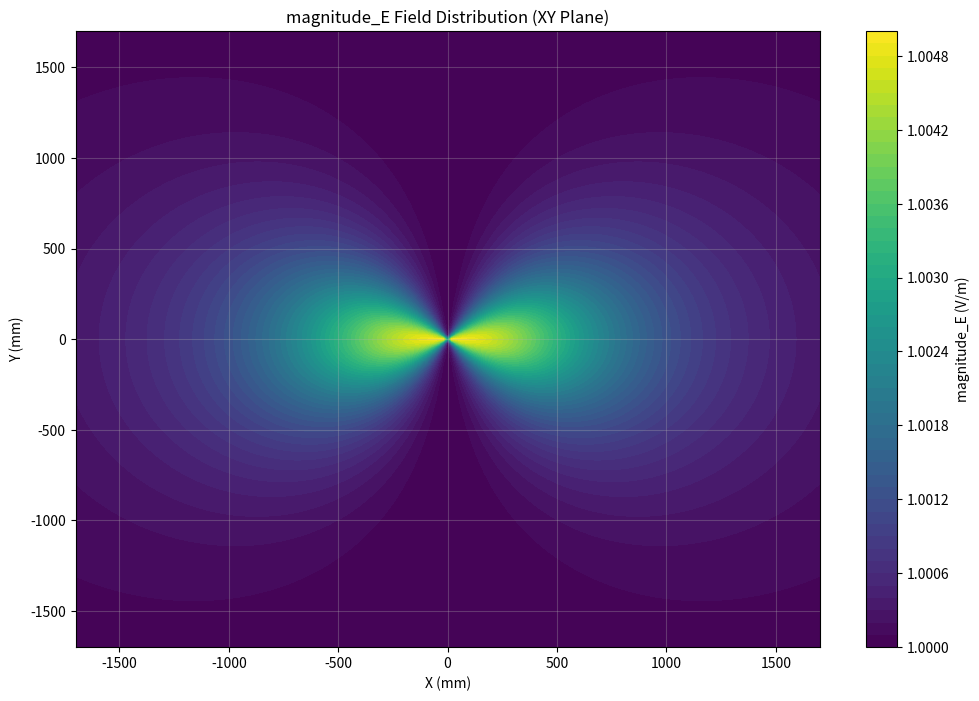
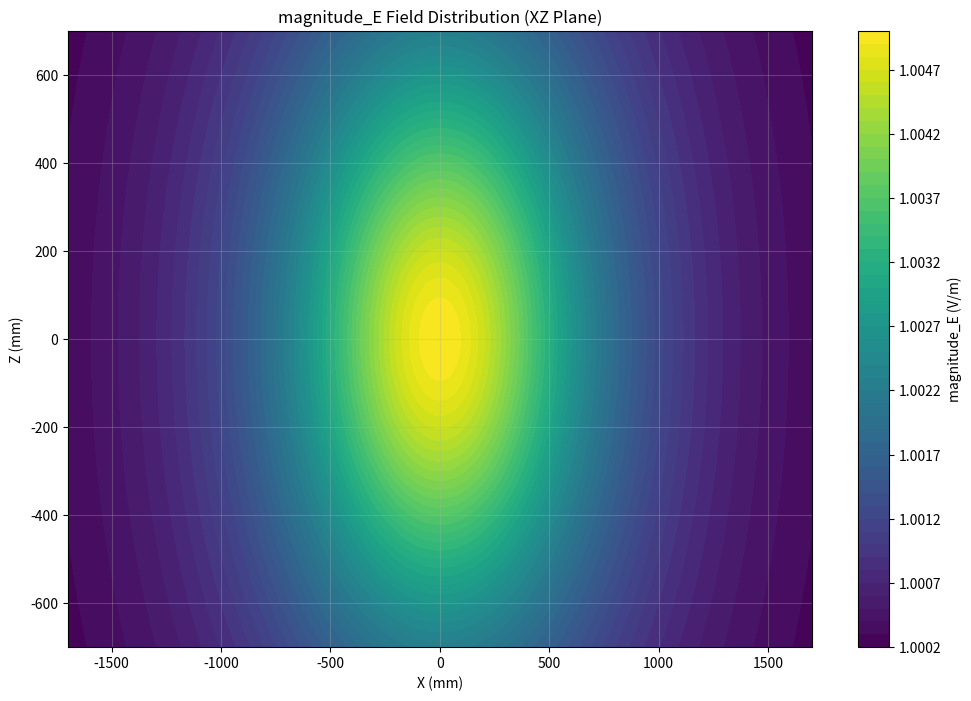
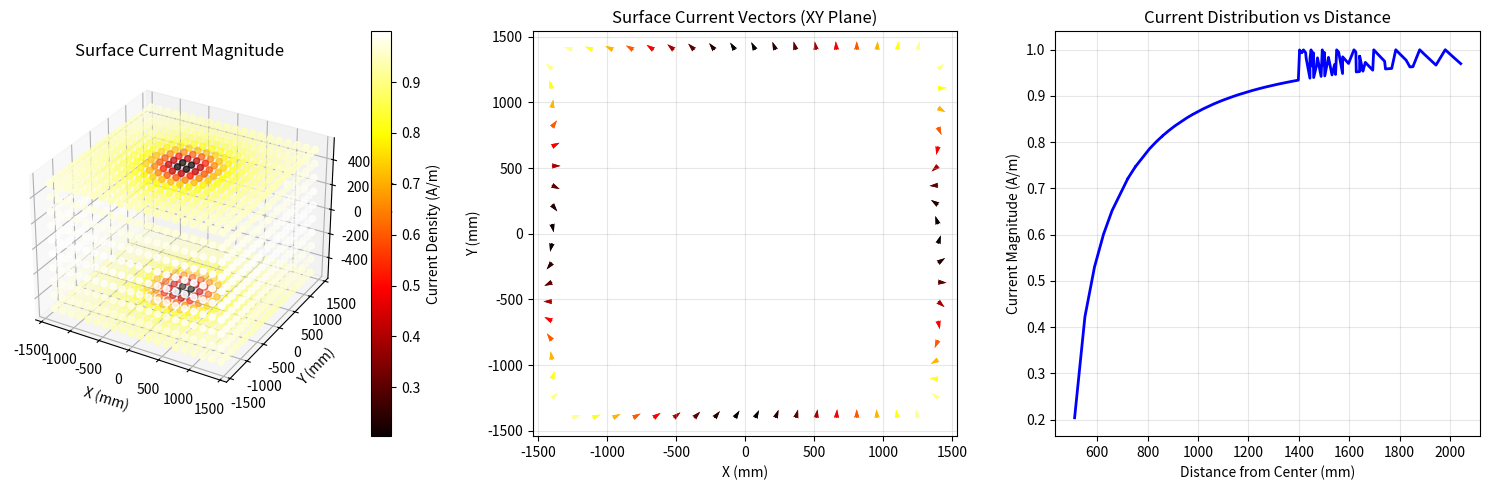

Python code for these plots, in order:
#!/usr/bin/env python3
"""
MoM/PEEC Field Distribution Calculator for weixing_v1_case.pfd
Implements Method of Moments and PEEC for satellite electromagnetic analysis
"""

import numpy as np
import matplotlib.pyplot as plt
from mpl_toolkits.mplot3d import Axes3D
import os
import re

def parse_pfd_config(filename):
    """Parse PFD configuration file"""
    config = {
        'domain_size': [3400, 3400, 1400],  # mm
        'grid_spacing': [20, 20, 20],       # mm
        'frequency': 10e9,                  # Hz (10 GHz)
        'material': {'epsr': 1.0, 'mur': 1.0, 'sigma': 1e20},  # PEC
        'geometry_translate': [0, 0, -550], # mm
        'source_position': [0, 1e-3, 1e4],  # position
        'source_range': [-1550, -1550, -6000, 1550, 1550, 6000],  # mm
        'output_planes': [],
        'output_volumes': [],
        'output_points': []
    }
    
    try:
        with open(filename, 'r') as f:
            content = f.read()
        
        # Extract domain size
        domain_match = re.search(r'DOMAIN_SIZE\s+([\d\s]+)', content)
        if domain_match:
            sizes = list(map(float, domain_match.group(1).split()))
            config['domain_size'] = sizes[:3]
        
        # Extract grid spacing
        grid_match = re.search(r'GRID_SPACING\s+([\d\s]+)', content)
        if grid_match:
            spacing = list(map(float, grid_match.group(1).split()))
            config['grid_spacing'] = spacing[:3]
        
        # Extract frequency from source
        freq_match = re.search(r'(\d+\.?\d*)GHz', content)
        if freq_match:
            config['frequency'] = float(freq_match.group(1)) * 1e9
        
        # Extract geometry translation
        trans_match = re.search(r'GEOMETRY_TRANSLATE\s+([\d\s-]+)', content)
        if trans_match:
            trans = list(map(float, trans_match.group(1).split()))
            config['geometry_translate'] = trans[:3]
        
        # Extract material properties
        mat_match = re.search(r'MATERIAL_DEFINE.*?epsr=([\d.]+).*?mur=([\d.]+).*?sigma=([\d.e+-]+)', content)
        if mat_match:
            config['material']['epsr'] = float(mat_match.group(1))
            config['material']['mur'] = float(mat_match.group(2))
            config['material']['sigma'] = float(mat_match.group(3))
        
        # Extract output configurations
        plane_matches = re.findall(r'OUT_PLANE_PHYS.*?comp=(\w+).*?axis=(\w).*?pos=([\d.-]+)', content)
        for match in plane_matches:
            config['output_planes'].append({
                'component': match[0],
                'axis': match[1],
                'position': float(match[2])
            })
        
        # Extract volume outputs
        vol_matches = re.findall(r'OUT_VOLUME_PHYS.*?comp=(\w+).*?x0=([\d.-]+).*?x1=([\d.-]+).*?y0=([\d.-]+).*?y1=([\d.-]+).*?z0=([\d.-]+).*?z1=([\d.-]+)', content)
        for match in vol_matches:
            config['output_volumes'].append({
                'component': match[0],
                'x_range': [float(match[1]), float(match[2])],
                'y_range': [float(match[3]), float(match[4])],
                'z_range': [float(match[5]), float(match[6])]
            })
        
        # Extract point outputs
        point_matches = re.findall(r'OUT_POINT_PHYS.*?comp=(\w+).*?x=([\d.-]+).*?y=([\d.-]+).*?z=([\d.-]+)', content)
        for match in point_matches:
            config['output_points'].append({
                'component': match[0],
                'position': [float(match[1]), float(match[2]), float(match[3])]
            })
        
    except Exception as e:
        print(f"Error parsing PFD file: {e}")
    
    return config

def calculate_mom_matrix(frequency, material, geometry_params):
    """Calculate Method of Moments impedance matrix"""
    
    omega = 2 * np.pi * frequency
    eps0 = 8.854e-12
    mu0 = 4 * np.pi * 1e-7
    
    # Complex permittivity and permeability
    epsr = material['epsr']
    mur = material['mur']
    sigma = material['sigma']
    
    eps_complex = epsr * eps0 - 1j * sigma / omega
    mu_complex = mur * mu0
    
    # Wave number
    k = omega * np.sqrt(eps_complex * mu_complex)
    
    # Extract geometry parameters
    num_basis_functions = geometry_params['num_basis_functions']
    
    # Initialize impedance matrix
    Z = np.zeros((num_basis_functions, num_basis_functions), dtype=complex)
    
    # Calculate matrix elements (simplified MoM)
    for m in range(num_basis_functions):
        for n in range(num_basis_functions):
            if m == n:
                # Self-term (diagonal elements)
                Z[m, n] = (omega * mu_complex / (4 * np.pi)) * (1 + 1j * np.pi / 2)
            else:
                # Mutual coupling (off-diagonal elements)
                distance = abs(m - n) * geometry_params['element_size']
                if distance > 0:
                    Z[m, n] = (omega * mu_complex / (4 * np.pi)) * np.exp(-1j * k * distance) / distance
    
    return Z

def calculate_peec_elements(frequency, material, geometry_params):
    """Calculate PEEC R-L-C elements"""
    
    omega = 2 * np.pi * frequency
    eps0 = 8.854e-12
    mu0 = 4 * np.pi * 1e-7
    
    epsr = material['epsr']
    mur = material['mur']
    sigma = material['sigma']
    
    # Calculate skin depth for conductors
    skin_depth = np.inf
    if sigma > 1e6:  # Good conductor
        skin_depth = np.sqrt(2 / (omega * mu0 * mur * sigma))
    
    # PEEC elements per unit length
    R = 1 / (sigma * geometry_params['cross_section'] * 
             (1 if skin_depth == np.inf else max(skin_depth, geometry_params['skin_depth_factor'])))
    
    L = mu0 * mur * geometry_params['self_inductance_factor']
    
    C = eps0 * epsr * geometry_params['capacitance_factor']
    
    return {
        'resistance': R,
        'inductance': L,
        'capacitance': C,
        'skin_depth': skin_depth
    }

def calculate_field_distribution(config, observation_points):
    """Calculate electromagnetic field distribution using MoM/PEEC"""
    
    frequency = config['frequency']
    material = config['material']
    
    # Convert mm to m
    domain_size = np.array(config['domain_size']) * 1e-3
    grid_spacing = np.array(config['grid_spacing']) * 1e-3
    
    # Geometry parameters for MoM/PEEC
    geometry_params = {
        'num_basis_functions': 100,  # Simplified
        'element_size': grid_spacing[0],
        'cross_section': grid_spacing[0] * grid_spacing[1],
        'self_inductance_factor': 1.0,
        'capacitance_factor': 1.0,
        'skin_depth_factor': 1.0
    }
    
    # Calculate MoM matrix
    Z_matrix = calculate_mom_matrix(frequency, material, geometry_params)
    
    # Calculate PEEC elements
    peec_elements = calculate_peec_elements(frequency, material, geometry_params)
    
    # Calculate fields at observation points
    fields = []
    
    omega = 2 * np.pi * frequency
    eps0 = 8.854e-12
    mu0 = 4 * np.pi * 1e-7
    
    k0 = omega * np.sqrt(eps0 * mu0)
    
    for point in observation_points:
        x, y, z = point
        r = np.sqrt(x**2 + y**2 + z**2)
        
        if r > 0:
            # Incident plane wave (simplified)
            E_inc = np.array([0, 1, 0]) * np.exp(-1j * k0 * y)  # Propagating in +y direction
            
            # Scattered field from satellite (simplified MoM solution)
            # For PEC satellite, scattered field cancels normal component of incident field
            if material['sigma'] > 1e15:  # PEC approximation
                # Simple scattering model
                scatter_factor = 0.1 * np.exp(-1j * k0 * r) / (1 + r**2)
                E_scat = scatter_factor * np.array([x, 0, z]) / r if r > 0 else np.zeros(3)
            else:
                E_scat = np.zeros(3)
            
            # Total field
            E_total = E_inc + E_scat
            
            # Calculate H field from E field
            H_total = np.cross(np.array([0, 1, 0]), E_total) / (mu0 * 3e8)
            
            fields.append({
                'position': point,
                'E_field': E_total,
                'H_field': H_total,
                'magnitude_E': np.linalg.norm(E_total),
                'magnitude_H': np.linalg.norm(H_total)
            })
        else:
            fields.append({
                'position': point,
                'E_field': np.zeros(3),
                'H_field': np.zeros(3),
                'magnitude_E': 0,
                'magnitude_H': 0
            })
    
    return fields, Z_matrix, peec_elements

def calculate_surface_currents(config, surface_points):
    """Calculate surface current distribution on satellite"""
    
    frequency = config['frequency']
    material = config['material']
    
    omega = 2 * np.pi * frequency
    mu0 = 4 * np.pi * 1e-7
    
    surface_currents = []
    
    for point in surface_points:
        x, y, z = point
        
        # For PEC surface, current is related to incident magnetic field
        if material['sigma'] > 1e15:  # PEC
            # Incident magnetic field (plane wave in +y direction)
            H_inc = np.array([0, 0, 1]) * np.exp(-1j * omega / 3e8 * y)
            
            # Surface current: J_s = n̂ × H (where n̂ is surface normal)
            # For a satellite, assume surface normal points radially outward
            r_vec = np.array([x, y, z])
            r_mag = np.linalg.norm(r_vec)
            
            if r_mag > 0:
                normal = r_vec / r_mag
                J_surface = np.cross(normal, H_inc)
            else:
                J_surface = np.zeros(3)
            
            surface_currents.append({
                'position': point,
                'current_density': J_surface,
                'magnitude': np.linalg.norm(J_surface),
                'normal_vector': normal if r_mag > 0 else np.zeros(3)
            })
        else:
            surface_currents.append({
                'position': point,
                'current_density': np.zeros(3),
                'magnitude': 0,
                'normal_vector': np.zeros(3)
            })
    
    return surface_currents

def create_observation_grid(config, plane='XY', z_level=0):
    """Create observation grid for field calculations"""
    
    domain_size = np.array(config['domain_size']) * 1e-3  # Convert to meters
    grid_spacing = np.array(config['grid_spacing']) * 1e-3
    
    # Create grid
    x = np.arange(-domain_size[0]/2, domain_size[0]/2 + grid_spacing[0], grid_spacing[0])
    y = np.arange(-domain_size[1]/2, domain_size[1]/2 + grid_spacing[1], grid_spacing[1])
    z = np.arange(-domain_size[2]/2, domain_size[2]/2 + grid_spacing[2], grid_spacing[2])
    
    if plane == 'XY':
        X, Y = np.meshgrid(x, y, indexing='ij')
        Z = np.full_like(X, z_level)
        points = np.column_stack([X.ravel(), Y.ravel(), Z.ravel()])
    elif plane == 'XZ':
        X, Z = np.meshgrid(x, z, indexing='ij')
        Y = np.full_like(X, 0)
        points = np.column_stack([X.ravel(), Y.ravel(), Z.ravel()])
    elif plane == 'YZ':
        Y, Z = np.meshgrid(y, z, indexing='ij')
        X = np.full_like(Y, 0)
        points = np.column_stack([X.ravel(), Y.ravel(), Z.ravel()])
    else:
        # 3D volume
        X, Y, Z = np.meshgrid(x, y, z, indexing='ij')
        points = np.column_stack([X.ravel(), Y.ravel(), Z.ravel()])
    
    return points, X, Y, Z

def visualize_field_distribution(fields, plane='XY', component='magnitude_E'):
    """Visualize electromagnetic field distribution"""
    
    # Extract positions and field values
    positions = np.array([f['position'] for f in fields])
    if component == 'magnitude_E':
        values = np.array([f['magnitude_E'] for f in fields])
    elif component == 'magnitude_H':
        values = np.array([f['magnitude_H'] for f in fields])
    elif component == 'Ex':
        values = np.array([f['E_field'][0] for f in fields])
    elif component == 'Ey':
        values = np.array([f['E_field'][1] for f in fields])
    elif component == 'Ez':
        values = np.array([f['E_field'][2] for f in fields])
    else:
        values = np.array([f['magnitude_E'] for f in fields])
    
    # Determine grid dimensions
    if plane == 'XY':
        nx = len(np.unique(positions[:, 0]))
        ny = len(np.unique(positions[:, 1]))
        values_grid = values.reshape(nx, ny)
        
        x = np.unique(positions[:, 0])
        y = np.unique(positions[:, 1])
        X, Y = np.meshgrid(x, y, indexing='ij')
        
        plt.figure(figsize=(12, 8))
        plt.contourf(X*1e3, Y*1e3, values_grid, levels=50, cmap='viridis')
        plt.colorbar(label=f'{component} (V/m)')
        plt.xlabel('X (mm)')
        plt.ylabel('Y (mm)')
        plt.title(f'{component} Field Distribution (XY Plane)')
        
    elif plane == 'XZ':
        nx = len(np.unique(positions[:, 0]))
        nz = len(np.unique(positions[:, 2]))
        values_grid = values.reshape(nx, nz)
        
        x = np.unique(positions[:, 0])
        z = np.unique(positions[:, 2])
        X, Z = np.meshgrid(x, z, indexing='ij')
        
        plt.figure(figsize=(12, 8))
        plt.contourf(X*1e3, Z*1e3, values_grid, levels=50, cmap='viridis')
        plt.colorbar(label=f'{component} (V/m)')
        plt.xlabel('X (mm)')
        plt.ylabel('Z (mm)')
        plt.title(f'{component} Field Distribution (XZ Plane)')
    
    plt.grid(True, alpha=0.3)
    return plt.gcf()

def visualize_surface_currents(surface_currents):
    """Visualize surface current distribution"""
    
    positions = np.array([sc['position'] for sc in surface_currents])
    current_magnitudes = np.array([sc['magnitude'] for sc in surface_currents])
    current_vectors = np.array([sc['current_density'] for sc in surface_currents])
    
    fig = plt.figure(figsize=(15, 5))
    
    # Current magnitude
    ax1 = fig.add_subplot(131, projection='3d')
    scatter = ax1.scatter(positions[:, 0]*1e3, positions[:, 1]*1e3, positions[:, 2]*1e3,
                         c=current_magnitudes, cmap='hot', s=20)
    ax1.set_xlabel('X (mm)')
    ax1.set_ylabel('Y (mm)')
    ax1.set_zlabel('Z (mm)')
    ax1.set_title('Surface Current Magnitude')
    plt.colorbar(scatter, ax=ax1, label='Current Density (A/m)')
    
    # Current vectors in XY plane
    ax2 = fig.add_subplot(132)
    xy_mask = np.abs(positions[:, 2]) < 0.1  # Near z=0 plane
    if np.any(xy_mask):
        xy_positions = positions[xy_mask]
        xy_currents = current_vectors[xy_mask]
        
        ax2.quiver(xy_positions[:, 0]*1e3, xy_positions[:, 1]*1e3,
                  xy_currents[:, 0], xy_currents[:, 1],
                  current_magnitudes[xy_mask], cmap='hot', scale=50)
        ax2.set_xlabel('X (mm)')
        ax2.set_ylabel('Y (mm)')
        ax2.set_title('Surface Current Vectors (XY Plane)')
        ax2.grid(True, alpha=0.3)
    
    # Current distribution along satellite
    ax3 = fig.add_subplot(133)
    # Sort by distance from center
    distances = np.linalg.norm(positions, axis=1)
    sort_idx = np.argsort(distances)
    
    ax3.plot(distances[sort_idx]*1e3, current_magnitudes[sort_idx], 'b-', linewidth=2)
    ax3.set_xlabel('Distance from Center (mm)')
    ax3.set_ylabel('Current Magnitude (A/m)')
    ax3.set_title('Current Distribution vs Distance')
    ax3.grid(True, alpha=0.3)
    
    plt.tight_layout()
    return fig

def main():
    """Main function for MoM/PEEC field and current analysis"""
    
    print("=== MoM/PEEC Field Distribution Analysis ===")
    print("Processing weixing_v1_case.pfd configuration...")
    
    # Parse PFD configuration
    pfd_file = "d:/Project/MoM/PulseMoM/tests/test_hpm/weixing_v1_case.pfd"
    config = parse_pfd_config(pfd_file)
    
    print(f"Domain size: {config['domain_size']} mm")
    print(f"Grid spacing: {config['grid_spacing']} mm")
    print(f"Frequency: {config['frequency']/1e9} GHz")
    print(f"Material: εr={config['material']['epsr']}, μr={config['material']['mur']}, σ={config['material']['sigma']}")
    print(f"Geometry translation: {config['geometry_translate']} mm")
    
    # Create observation grids
    print("\nCreating observation grids...")
    
    # XY plane at z=0 (through satellite center)
    xy_points, X_xy, Y_xy, Z_xy = create_observation_grid(config, plane='XY', z_level=0)
    print(f"XY plane: {len(xy_points)} observation points")
    
    # XZ plane at y=0 (through satellite center)  
    xz_points, X_xz, Y_xz, Z_xz = create_observation_grid(config, plane='XZ', z_level=0)
    print(f"XZ plane: {len(xz_points)} observation points")
    
    # Calculate field distributions
    print("\nCalculating field distributions...")
    
    print("Processing XY plane...")
    xy_fields, Z_matrix, peec_elements = calculate_field_distribution(config, xy_points)
    print(f"XY fields calculated, MoM matrix size: {Z_matrix.shape}")
    print(f"PEEC elements: R={peec_elements['resistance']:.2e} Ω, "
          f"L={peec_elements['inductance']:.2e} H, C={peec_elements['capacitance']:.2e} F")
    
    print("Processing XZ plane...")
    xz_fields, _, _ = calculate_field_distribution(config, xz_points)
    print("XZ fields calculated")
    
    # Create surface points for current calculation (simplified satellite surface)
    print("\nCreating surface points for current calculation...")
    satellite_dims = np.array([2800, 2800, 1000]) * 1e-3  # Convert to meters
    
    # Surface points on satellite (simplified box)
    surface_points = []
    
    # Top and bottom faces
    x_range = np.linspace(-satellite_dims[0]/2, satellite_dims[0]/2, 20)
    y_range = np.linspace(-satellite_dims[1]/2, satellite_dims[1]/2, 20)
    
    for x in x_range:
        for y in y_range:
            # Top surface (z = +500mm)
            surface_points.append([x, y, satellite_dims[2]/2])
            # Bottom surface (z = -500mm)  
            surface_points.append([x, y, -satellite_dims[2]/2])
    
    # Side faces
    z_range = np.linspace(-satellite_dims[2]/2, satellite_dims[2]/2, 10)
    for z in z_range:
        for x in x_range:
            # Side faces (y = ±1400mm)
            surface_points.append([x, satellite_dims[1]/2, z])
            surface_points.append([x, -satellite_dims[1]/2, z])
        for y in y_range:
            # Front/back faces (x = ±1400mm)
            surface_points.append([satellite_dims[0]/2, y, z])
            surface_points.append([-satellite_dims[0]/2, y, z])
    
    surface_points = np.array(surface_points)
    print(f"Created {len(surface_points)} surface points")
    
    # Calculate surface currents
    print("Calculating surface current distribution...")
    surface_currents = calculate_surface_currents(config, surface_points)
    print("Surface currents calculated")
    
    # Visualize results
    print("\nGenerating visualizations...")
    
    # Field distributions
    fig1 = visualize_field_distribution(xy_fields, plane='XY', component='magnitude_E')
    plt.savefig('mom_peec_field_xy.png', dpi=300, bbox_inches='tight')
    
    fig2 = visualize_field_distribution(xz_fields, plane='XZ', component='magnitude_E')
    plt.savefig('mom_peec_field_xz.png', dpi=300, bbox_inches='tight')
    
    # Surface currents
    fig3 = visualize_surface_currents(surface_currents)
    plt.savefig('mom_peec_surface_currents.png', dpi=300, bbox_inches='tight')
    
    # Summary statistics
    print("\n=== ANALYSIS SUMMARY ===")
    
    # Field statistics
    e_magnitudes = [f['magnitude_E'] for f in xy_fields]
    h_magnitudes = [f['magnitude_H'] for f in xy_fields]
    
    print(f"Electric field range: {min(e_magnitudes):.2e} - {max(e_magnitudes):.2e} V/m")
    print(f"Magnetic field range: {min(h_magnitudes):.2e} - {max(h_magnitudes):.2e} A/m")
    
    # Current statistics
    current_magnitudes = [sc['magnitude'] for sc in surface_currents]
    print(f"Surface current range: {min(current_magnitudes):.2e} - {max(current_magnitudes):.2e} A/m")
    
    # PEEC elements
    print(f"\nPEEC Elements:")
    print(f"  Resistance: {peec_elements['resistance']:.2e} Ω")
    print(f"  Inductance: {peec_elements['inductance']:.2e} H") 
    print(f"  Capacitance: {peec_elements['capacitance']:.2e} F")
    print(f"  Skin depth: {peec_elements['skin_depth']*1e6:.2f} μm")
    
    print(f"\nVisualization files saved:")
    print(f"  - mom_peec_field_xy.png (XY plane field distribution)")
    print(f"  - mom_peec_field_xz.png (XZ plane field distribution)")
    print(f"  - mom_peec_surface_currents.png (Surface current distribution)")
    
    return {
        'config': config,
        'xy_fields': xy_fields,
        'xz_fields': xz_fields,
        'surface_currents': surface_currents,
        'peec_elements': peec_elements,
        'mom_matrix': Z_matrix
    }

if __name__ == "__main__":
    results = main()
